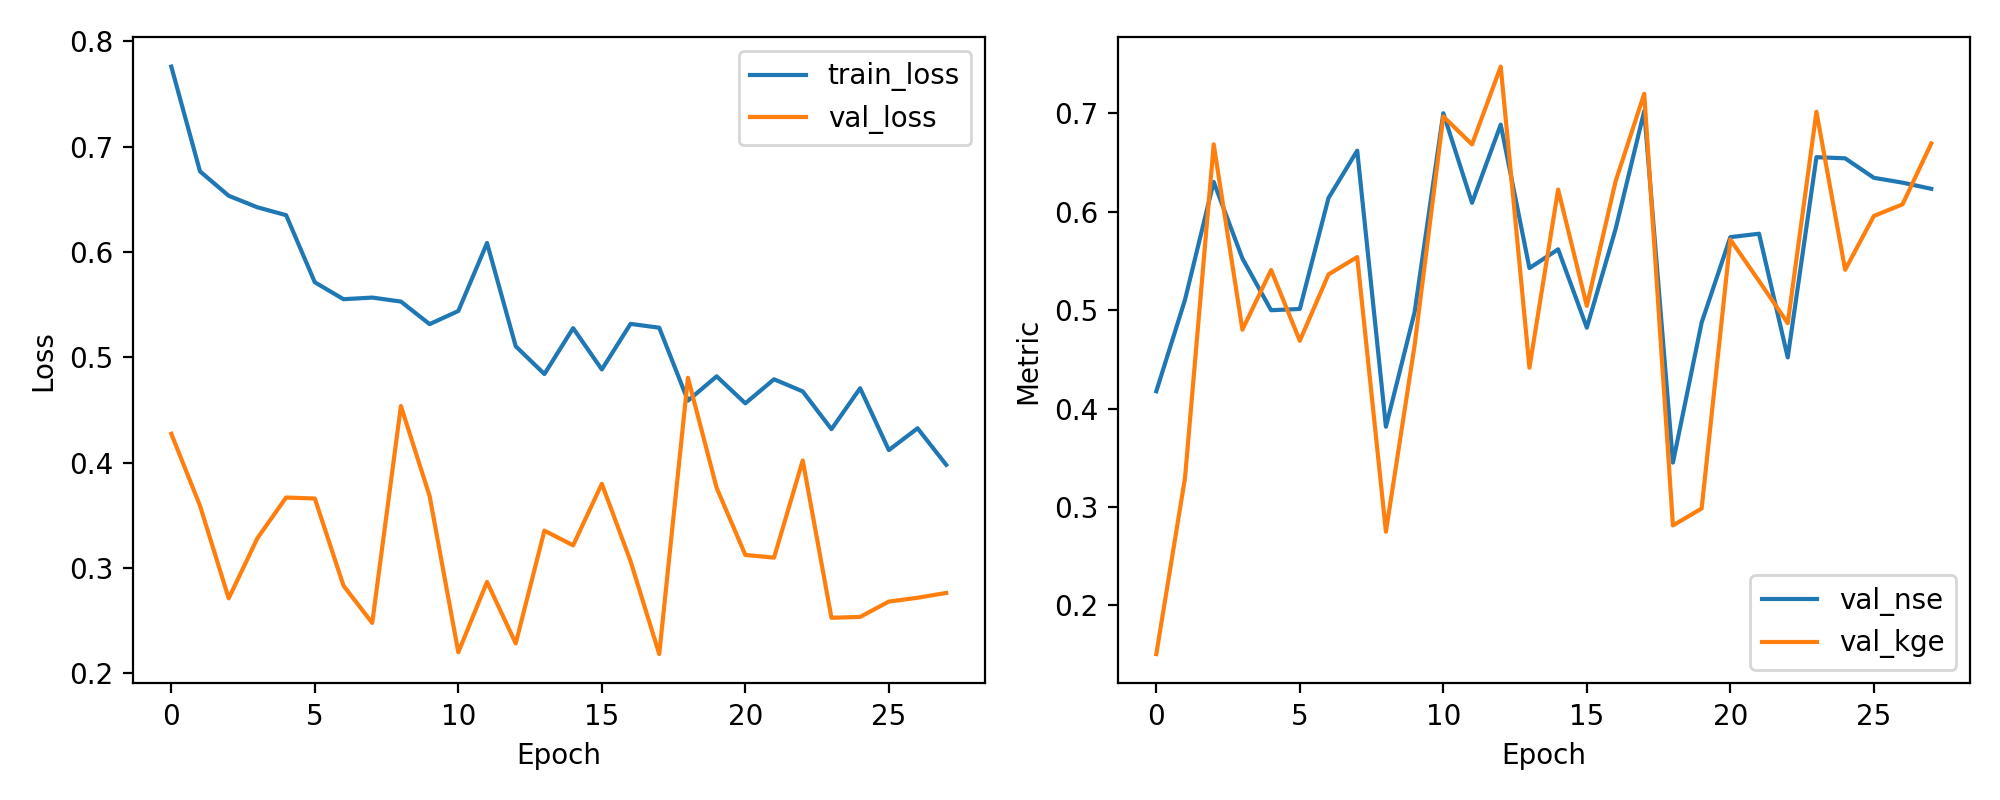

Data behind this chart, as committed beside it:
epoch, train_loss, val_loss, val_nse, val_kge
1, 0.7759, 0.4273, 0.4175, 0.1503
2, 0.6764, 0.3591, 0.5106, 0.3293
3, 0.6533, 0.2711, 0.6304, 0.6687
4, 0.6423, 0.3283, 0.5526, 0.4801
5, 0.6349, 0.3669, 0.5, 0.5408
6, 0.5712, 0.3659, 0.5012, 0.4689
7, 0.5551, 0.2831, 0.6141, 0.5364
8, 0.5566, 0.2478, 0.6622, 0.554
9, 0.5529, 0.4537, 0.3815, 0.2747
10, 0.5314, 0.3683, 0.498, 0.4644
11, 0.5439, 0.2199, 0.7003, 0.697
12, 0.6085, 0.2867, 0.6092, 0.6685
13, 0.5104, 0.2284, 0.6887, 0.7477
14, 0.4841, 0.3354, 0.5428, 0.4415
15, 0.5276, 0.3214, 0.5619, 0.6226
16, 0.4884, 0.3799, 0.4822, 0.5043
17, 0.5317, 0.3065, 0.5822, 0.6308
18, 0.528, 0.2183, 0.7025, 0.72
19, 0.4588, 0.4805, 0.3451, 0.2811
20, 0.4819, 0.3761, 0.4874, 0.2983
21, 0.4563, 0.3124, 0.5742, 0.5718
22, 0.4791, 0.3098, 0.5777, 0.5297
23, 0.4676, 0.4021, 0.452, 0.4868
24, 0.4317, 0.2527, 0.6555, 0.7017
25, 0.4706, 0.2535, 0.6544, 0.541
26, 0.4119, 0.2681, 0.6346, 0.5958
27, 0.4326, 0.2717, 0.6297, 0.6076
28, 0.3979, 0.2763, 0.6234, 0.6695
